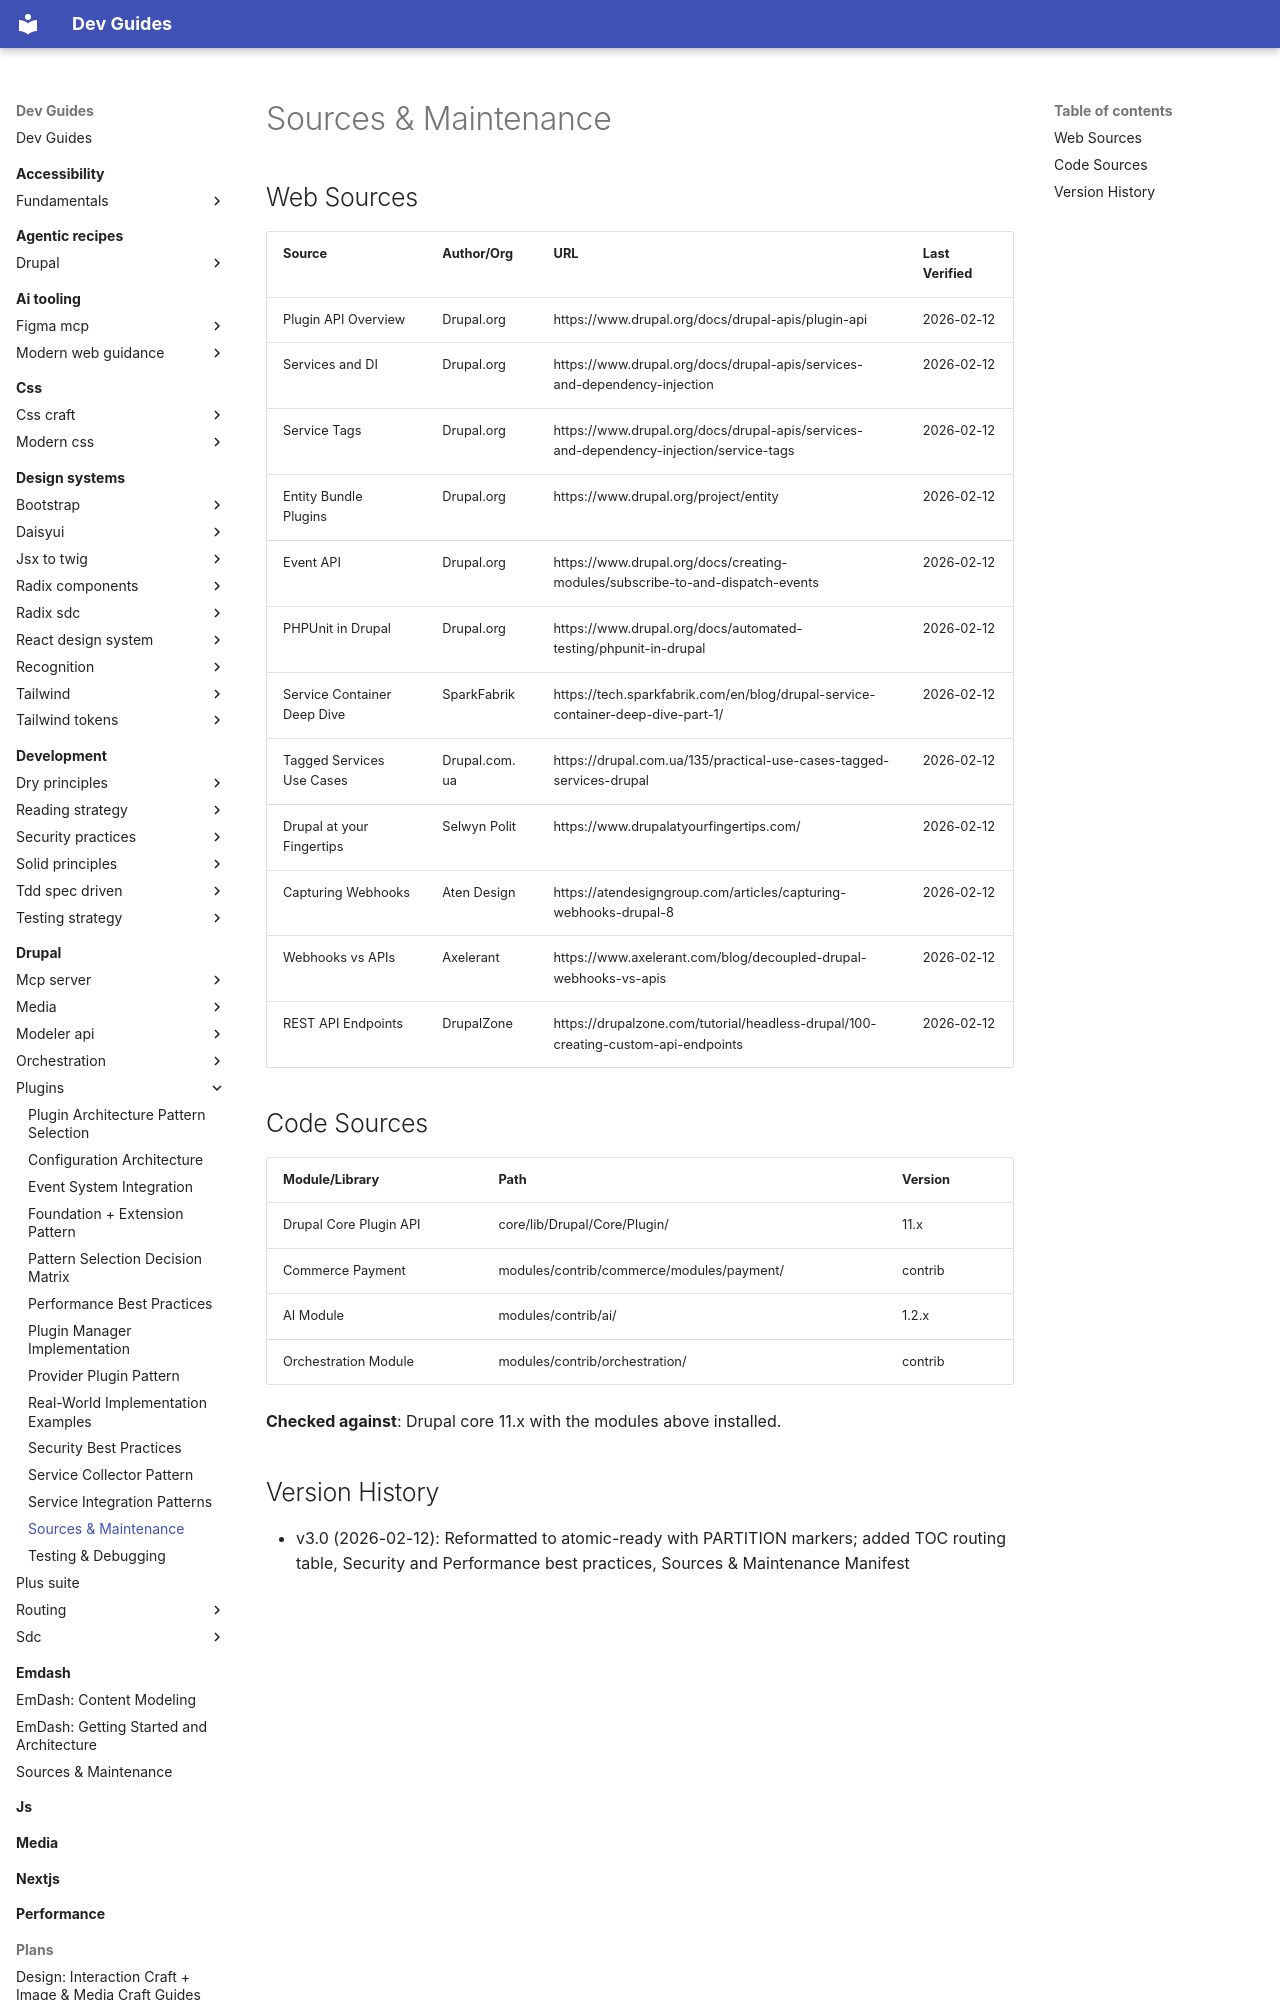

repository: camoa/dev-guides · page: drupal/plugins/sources-maintenance/index.html · generator: mkdocs

---
description: "Source references and maintenance manifest for the plugins guides — web sources, code sources, and version history"
---

# Sources & Maintenance

## Web Sources

| Source | Author/Org | URL | Last Verified |
|---|---|---|---|
| Plugin API Overview | Drupal.org | https://www.drupal.org/docs/drupal-apis/plugin-api | 2026-02-12 |
| Services and DI | Drupal.org | https://www.drupal.org/docs/drupal-apis/services-and-dependency-injection | 2026-02-12 |
| Service Tags | Drupal.org | https://www.drupal.org/docs/drupal-apis/services-and-dependency-injection/service-tags | 2026-02-12 |
| Entity Bundle Plugins | Drupal.org | https://www.drupal.org/project/entity | 2026-02-12 |
| Event API | Drupal.org | https://www.drupal.org/docs/creating-modules/subscribe-to-and-dispatch-events | 2026-02-12 |
| PHPUnit in Drupal | Drupal.org | https://www.drupal.org/docs/automated-testing/phpunit-in-drupal | 2026-02-12 |
| Service Container Deep Dive | SparkFabrik | https://tech.sparkfabrik.com/en/blog/drupal-service-container-deep-dive-part-1/ | 2026-02-12 |
| Tagged Services Use Cases | Drupal.com.ua | https://drupal.com.ua/135/practical-use-cases-tagged-services-drupal | 2026-02-12 |
| Drupal at your Fingertips | Selwyn Polit | https://www.drupalatyourfingertips.com/ | 2026-02-12 |
| Capturing Webhooks | Aten Design | https://atendesigngroup.com/articles/capturing-webhooks-drupal-8 | 2026-02-12 |
| Webhooks vs APIs | Axelerant | https://www.axelerant.com/blog/decoupled-drupal-webhooks-vs-apis | 2026-02-12 |
| REST API Endpoints | DrupalZone | https://drupalzone.com/tutorial/headless-drupal/100-creating-custom-api-endpoints | 2026-02-12 |
